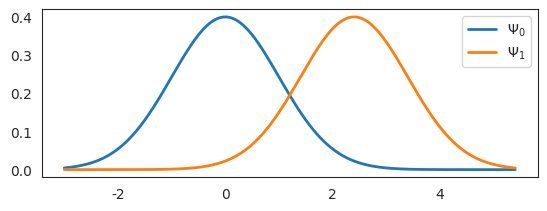

This figure's Python source:
import numpy as np
from scipy.stats import norm
import matplotlib.pyplot as plt
import seaborn as sb
sb.set_style('white')

d = 2.4
c = 0.4
X = 1.5
psi = np.linspace(-3, 3+d, 10000)
first = norm.pdf(psi, 0, 1)
second = norm.pdf(psi, d, 1)

plt.subplot(211)
plt.plot(psi, first, label='$\Psi_{0}$', linewidth=2)
plt.plot(psi, second, label='$\Psi_{1}$', linewidth=2)
x = np.argmin(np.abs(first-X),)
plt.legend()
# plt.vlines(k, 0, norm.pdf(psi, d, 1).max()*1.25, linewidth=2, zorder=10)
# plt.vlines([0, d/2., d], 0, norm.pdf(psi, d, 1).max(), linestyles='dashed', zorder=10, linewidth=1)
# plt.plot(psi, first, label='$\Psi_{X=0}$', linewidth=2)
# plt.plot(psi, second, label='$\Psi_{X=1}$', linewidth=2)
# x = np.linspace(k, 3+d, 10000)
# plt.fill_between(x, norm.pdf(x, 0, 1), norm.pdf(x, d, 1), alpha=0.3, color='g')
# plt.fill_between(x, np.zeros(x.size), norm.pdf(x, 0, 1), alpha=0.3, color='b')
# plt.gca().spines['left'].set_visible(False)
# plt.gca().spines['right'].set_visible(False)
# plt.gca().spines['top'].set_visible(False)
# plt.gca().yaxis.set_ticks_position('none')
# plt.gca().xaxis.set_ticks_position('bottom')
# plt.gca().set_yticks([])
# plt.gca().set_xticks([0, d/2., k, d])
# plt.gca().set_xticklabels(['$0$', r'$\frac{d}{2}$', '$k$', '$d$'])
# plt.xlim(-3, 3+d)
# plt.ylim(0, norm.pdf(x, d, 1).max()*1.25)
# plt.text((d/2. + k)/2. - 0.05, 0.31, '$c$')
# plt.gca().annotate(
#     "",
#     xy=(d/2., 0.3), xycoords='data',
#     xytext=(k, 0.3), textcoords='data',
#     arrowprops=dict(arrowstyle="->",
#     connectionstyle="arc3")
#     )
# plt.gca().annotate(
#     "",
#     xy=(k, 0.3), xycoords='data',
#     xytext=(d/2., 0.3), textcoords='data',
#     arrowprops=dict(arrowstyle="->",
#     connectionstyle="arc3")
#     )
# plt.text(k + 0.25, 0.45, '$Y=1$')
# plt.gca().annotate(
#     "",
#     xy=(d+0.5, 0.475), xycoords='data',
#     xytext=(d-0.1, 0.475), textcoords='data',
#     arrowprops=dict(arrowstyle="->",
#     connectionstyle="arc3")
#     )
# plt.gca().annotate(
#     "",
#     xy=(d/2.-0.5-0.5, 0.475), xycoords='data',
#     xytext=(d/2.+0.1-0.5, 0.475), textcoords='data',
#     arrowprops=dict(arrowstyle="->",
#     connectionstyle="arc3")
#     )
# plt.text(k - 0.7, 0.45, '$Y=0$')
# plt.legend()
#
# u = 1.1
# a = d/2. + c - (u/2.)
# b = d/2. + c + (u/2.)
# plt.subplot(212)
# plt.vlines([a, b], 0, norm.pdf(psi, d, 1).max()*1.25, linewidth=2, zorder=10)
# plt.vlines([0, d/2., d/2.+c, d], 0, norm.pdf(psi, d, 1).max(), linestyles='dashed', zorder=10, linewidth=1)
# plt.plot(psi, first, label='$\Psi_{X=0}$', linewidth=2)
# plt.plot(psi, second, label='$\Psi_{X=1}$', linewidth=2)
# x = np.linspace(b, 3+d, 10000)
# plt.fill_between(x, norm.pdf(x, 0, 1), norm.pdf(x, d, 1), alpha=0.3, color='g')
# plt.fill_between(x, np.zeros(x.size), norm.pdf(x, 0, 1), alpha=0.3, color='b')
# y = np.linspace(a, b, 10000)
# plt.fill_between(y, np.zeros(y.size), norm.pdf(y, 0, 1), alpha=0.3, color='r')
# plt.gca().spines['left'].set_visible(False)
# plt.gca().spines['right'].set_visible(False)
# plt.gca().spines['top'].set_visible(False)
# plt.gca().yaxis.set_ticks_position('none')
# plt.gca().xaxis.set_ticks_position('bottom')
# plt.gca().set_yticks([])
# plt.gca().set_xticks([0, d/2., a, b, d, k])
# plt.gca().set_xticklabels(['$0$', r'$\frac{d}{2}$','$a$', '$b$', '$d$', r'$\frac{a+b}{2}$'])
# plt.gca().annotate(
#     "",
#     xy=((b+d)/2., 0.01), xycoords='data',
#     xytext=(d+0.5, 0.07), textcoords='data',
#     arrowprops=dict(arrowstyle="->",
#     connectionstyle="arc3")
#     )
# plt.xlim(-3, 3+d)
# plt.ylim(0, norm.pdf(x, d, 1).max()*1.25)
# plt.text((d/2. + k)/2. - 0.05, 0.31, '$c$')
# plt.gca().annotate(
#     "",
#     xy=(d/2., 0.3), xycoords='data',
#     xytext=(k, 0.3), textcoords='data',
#     arrowprops=dict(arrowstyle="->",
#     connectionstyle="arc3")
#     )
# plt.gca().annotate(
#     "",
#     xy=(k, 0.3), xycoords='data',
#     xytext=(d/2., 0.3), textcoords='data',
#     arrowprops=dict(arrowstyle="->",
#     connectionstyle="arc3")
#     )
# plt.text((d/2. + k)/2. - 0.05, 0.4, '$u$')
# plt.gca().annotate(
#     "",
#     xy=(a, 0.4), xycoords='data',
#     xytext=(b, 0.4), textcoords='data',
#     arrowprops=dict(arrowstyle="->",
#     connectionstyle="arc3")
#     )
# plt.gca().annotate(
#     "",
#     xy=(b, 0.4), xycoords='data',
#     xytext=(a, 0.4), textcoords='data',
#     arrowprops=dict(arrowstyle="->",
#     connectionstyle="arc3")
#     )
# plt.text(k + 0.25+0.3, 0.45, '$Y=2$')
# plt.gca().annotate(
#     "",
#     xy=(d+0.5+0.3, 0.475), xycoords='data',
#     xytext=(d-0.1, 0.475), textcoords='data',
#     arrowprops=dict(arrowstyle="->",
#     connectionstyle="arc3")
#     )
# plt.gca().annotate(
#     "",
#     xy=(d/2.-0.5-0.5-0.5, 0.475), xycoords='data',
#     xytext=(d/2.+0.1-0.5+0.5, 0.475), textcoords='data',
#     arrowprops=dict(arrowstyle="->",
#     connectionstyle="arc3")
#     )
# plt.text(k - 0.7-0.5, 0.45, '$Y=0$')
# plt.text(d/2, 0.45, '$Y=1$')
# plt.tight_layout(w_pad=0.1, h_pad=0.1)
# plt.savefig('tmp.pdf', dpi=300)
plt.show()
